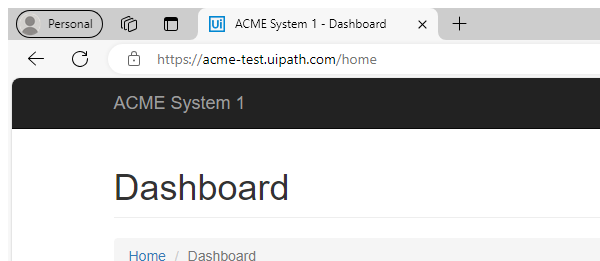
Task: This is the performer REFramework Queue project that processes the WI4 queue items stored in the UiPath Orchestrator.
Workflow: System1_NavigateTo_WI

Step 1: Attach Browser Dashboard Page in window 'ACME System 1 - *' (msedge.exe)
